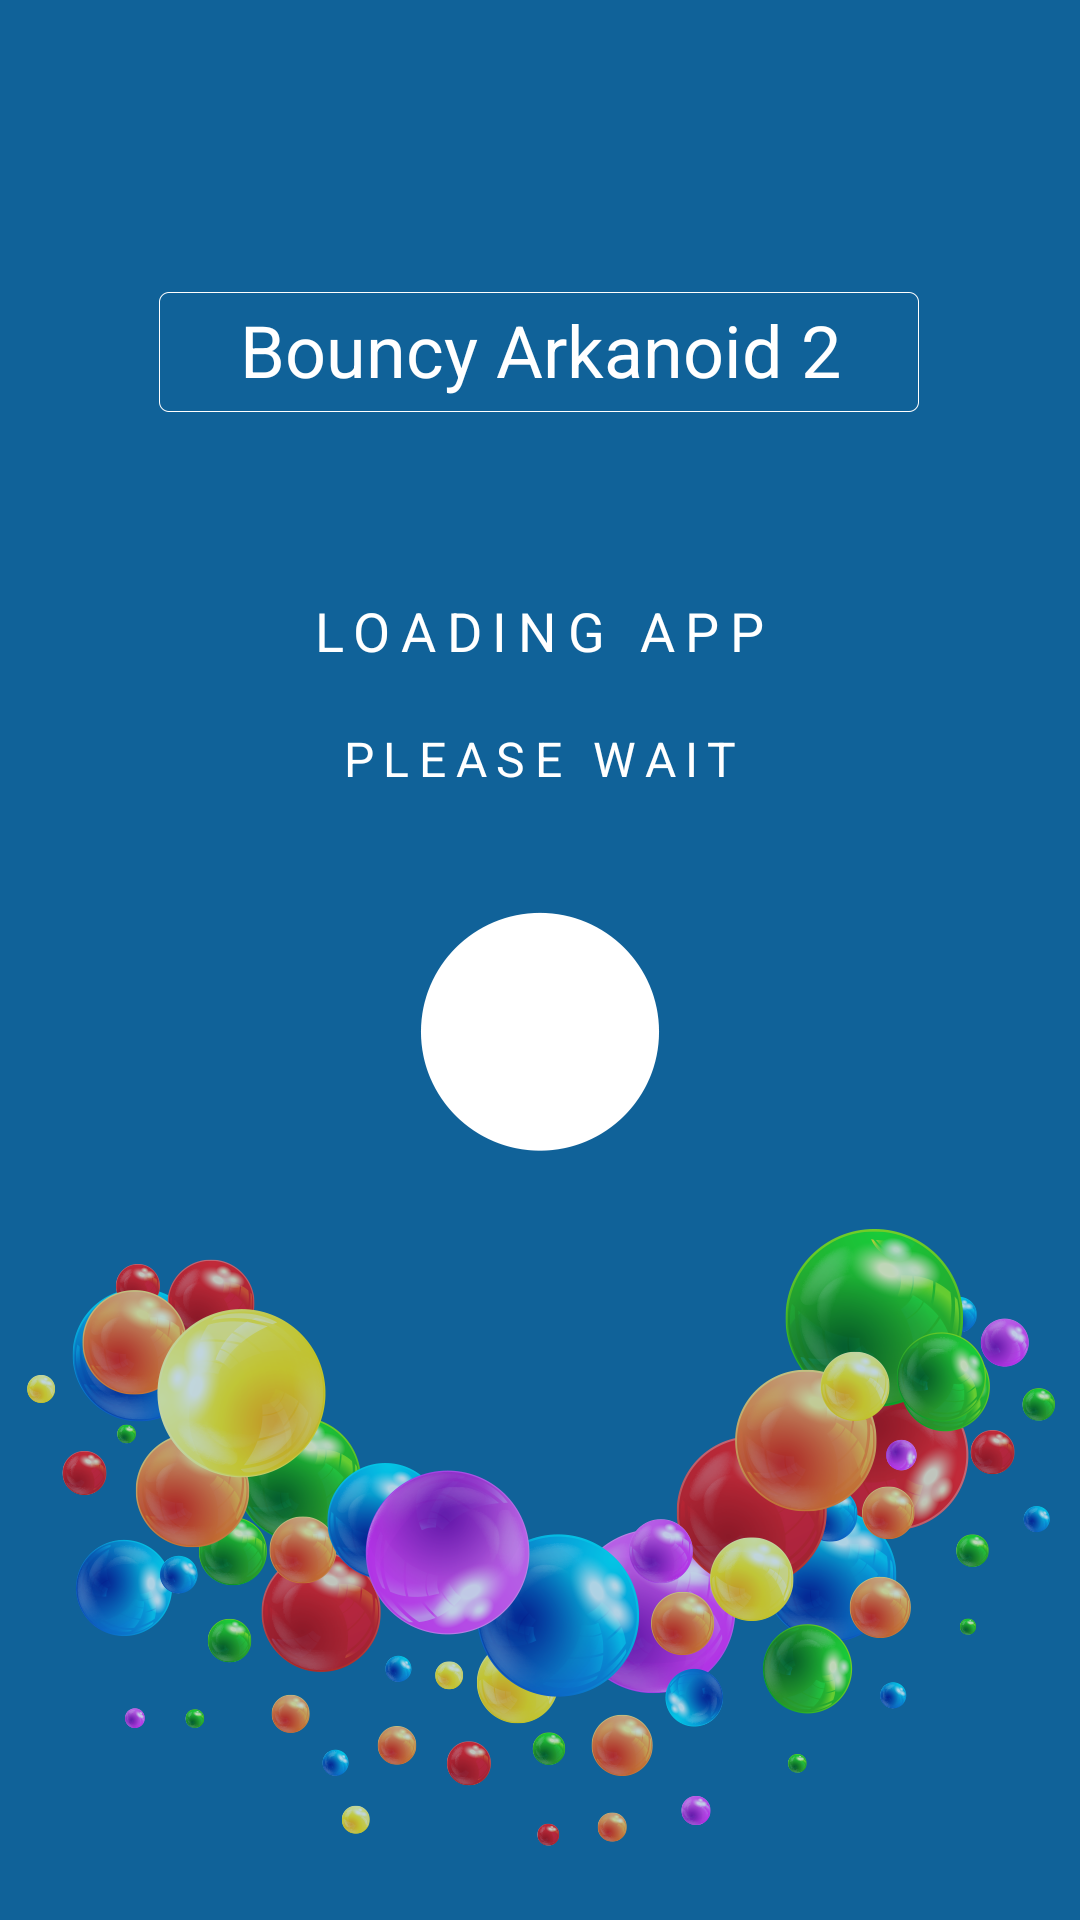

Android layout source for this screen:
<!-- AndroidManifest.xml: application theme Theme.AppCompat.Light.NoActionBar -->
<!-- res/layout/splash.xml -->
<?xml version="1.0" encoding="utf-8"?>
    <RelativeLayout
        xmlns:android="http://schemas.android.com/apk/res/android"
        android:layout_width="fill_parent"
        android:layout_height="fill_parent"
        android:background="#106299"   >

    <TextView
        android:layout_width="wrap_content"
        android:layout_height="wrap_content"
        android:text="@string/app_name"
        android:id="@+id/tv_app_name"
        android:layout_alignParentTop="true"
        android:layout_centerHorizontal="true"
        android:layout_marginTop="91dp"
        android:textColor="#ffffffff"
        android:textSize="@dimen/font24"
        android:background="@drawable/obwodka_game_napis"
        android:gravity="center" />

    <TextView
        android:layout_width="wrap_content"
        android:layout_height="wrap_content"
        android:text="@string/loading"
        android:id="@+id/tv_loading"
        android:layout_marginTop="198dp"
        android:textColor="#ffffffff"
        android:layout_alignParentTop="false"
        android:layout_alignParentLeft="false"
        android:layout_centerHorizontal="true"
        android:textSize="@dimen/font18"
        android:letterSpacing="0.2" />

    <TextView
        android:layout_width="wrap_content"
        android:layout_height="wrap_content"
        android:text="@string/wait"
        android:id="@+id/tv_wait"
        android:textColor="#ffffffff"
        android:layout_marginTop="242dp"
        android:layout_centerHorizontal="true"
        android:textSize="@dimen/font16"
        android:letterSpacing="0.2"
        android:textIsSelectable="false" />

    <ImageView
        android:layout_width="wrap_content"
        android:layout_height="wrap_content"
        android:id="@+id/img_progress"
        android:layout_centerHorizontal="true"
        android:src="@drawable/progress"
        android:focusableInTouchMode="false"
        android:layout_marginTop="270dp" />

    <ImageView
        android:layout_width="wrap_content"
        android:layout_height="wrap_content"
        android:id="@+id/imageView"
        android:layout_alignParentBottom="true"
        android:layout_centerHorizontal="true"
        android:layout_marginBottom="10dp"
        android:src="@drawable/kulki_widok_menu" />
</RelativeLayout>
<!-- resources referenced by this layout -->
<resources>
  <dimen name="font16">16dp</dimen>
  <dimen name="font18">18dp</dimen>
  <dimen name="font24">24dp</dimen>
  <!-- drawable kulki_widok_menu: png bitmap (drawable-mdpi, 101668 bytes) -->
  <!-- drawable obwodka_game_napis: png bitmap (drawable-hdpi, 647 bytes) -->
  <!-- drawable progress (drawable) -->
  <?xml version="1.0" encoding="utf-8"?>
  <animation-list xmlns:android="http://schemas.android.com/apk/res/android"
      android:oneshot="true">
      <item android:drawable="@drawable/progress_bar_1" android:duration="300" />
      <item android:drawable="@drawable/progress_bar_2" android:duration="300" />
      <item android:drawable="@drawable/progress_bar_3" android:duration="300" />
      <item android:drawable="@drawable/progress_bar_4" android:duration="300" />
      <item android:drawable="@drawable/progress_bar_5" android:duration="300" />
      <item android:drawable="@drawable/progress_bar_5" android:duration="100" />
  </animation-list>
  <string name="app_name">Bouncy Arkanoid 2</string>
  <string name="loading">LOADING APP</string>
  <string name="wait">PLEASE WAIT</string>
  <!-- drawable progress_bar_1: png bitmap (drawable-mdpi, 1971 bytes) -->
  <!-- drawable progress_bar_2: png bitmap (drawable-mdpi, 4992 bytes) -->
  <!-- drawable progress_bar_3: png bitmap (drawable-hdpi, 11621 bytes) -->
  <!-- drawable progress_bar_4: png bitmap (drawable-hdpi, 12911 bytes) -->
  <!-- drawable progress_bar_5: png bitmap (drawable-mdpi, 8331 bytes) -->
</resources>
